Photos from the image-classification dataset "plantvillage" in the GitHub repository litchi1058-web/RAG. Its 3 classes are: apple brown spot, apple normal, apple black spot.

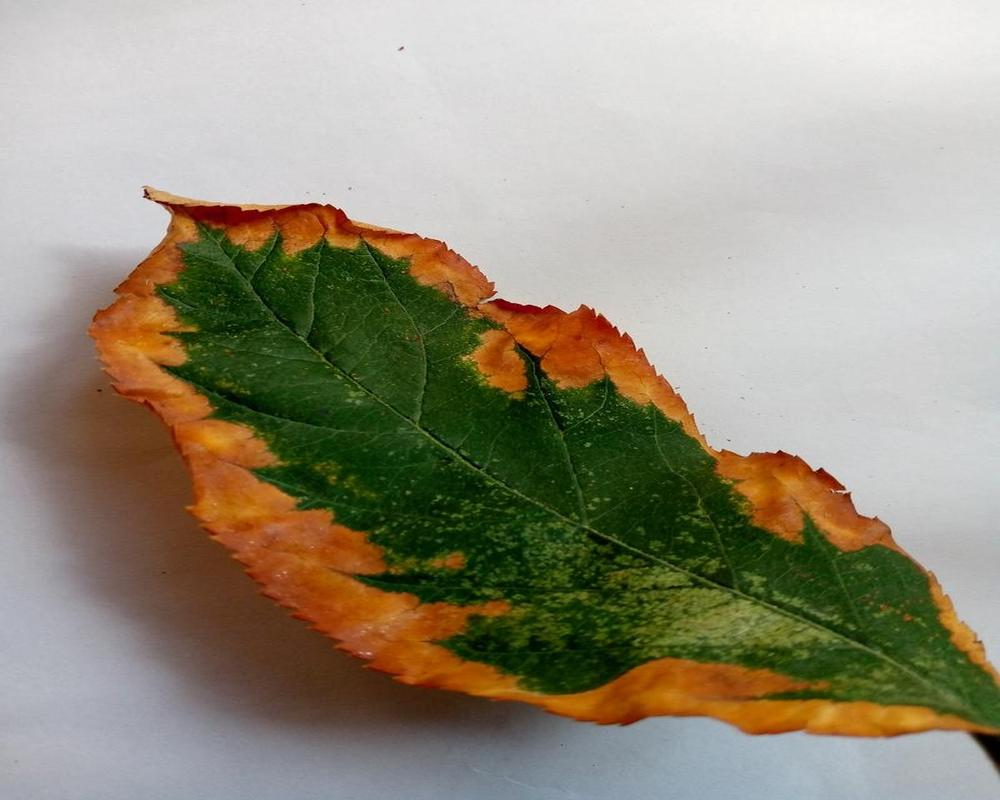
Label: apple brown spot

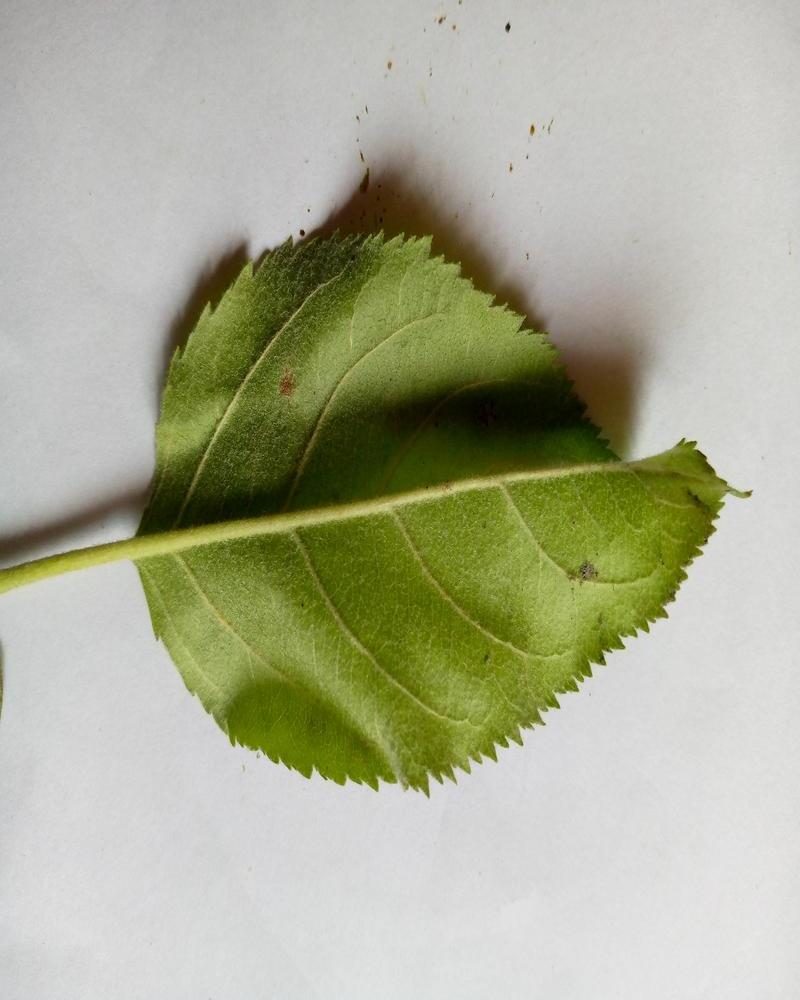
Label: apple normal

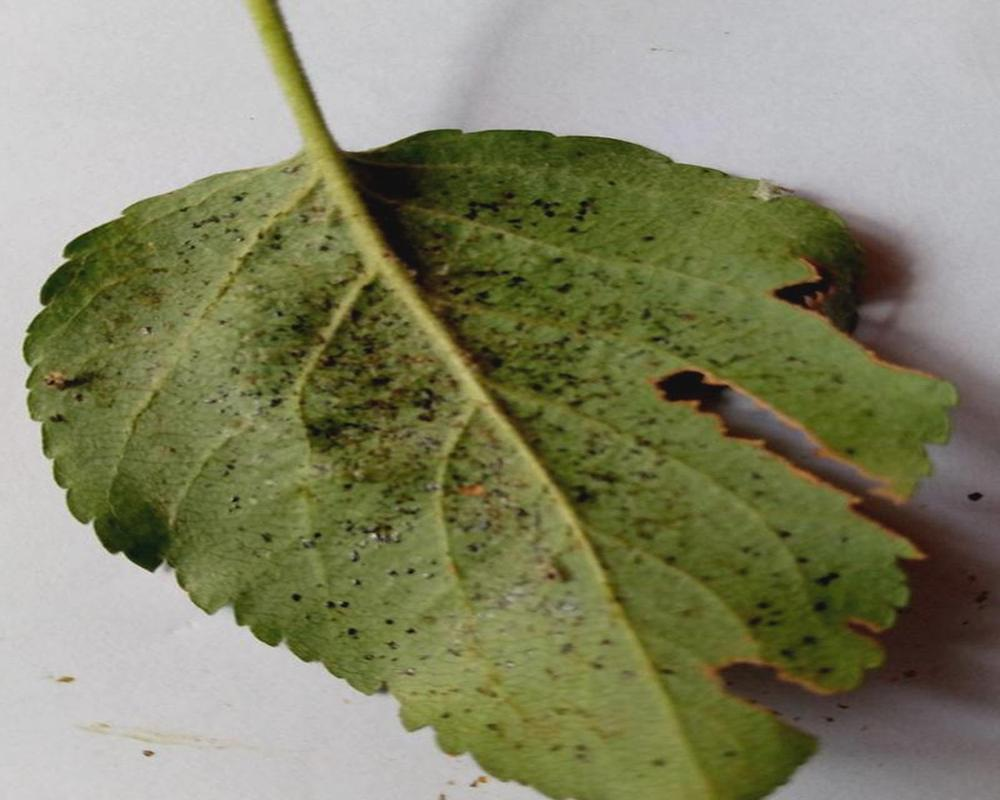
Label: apple black spot

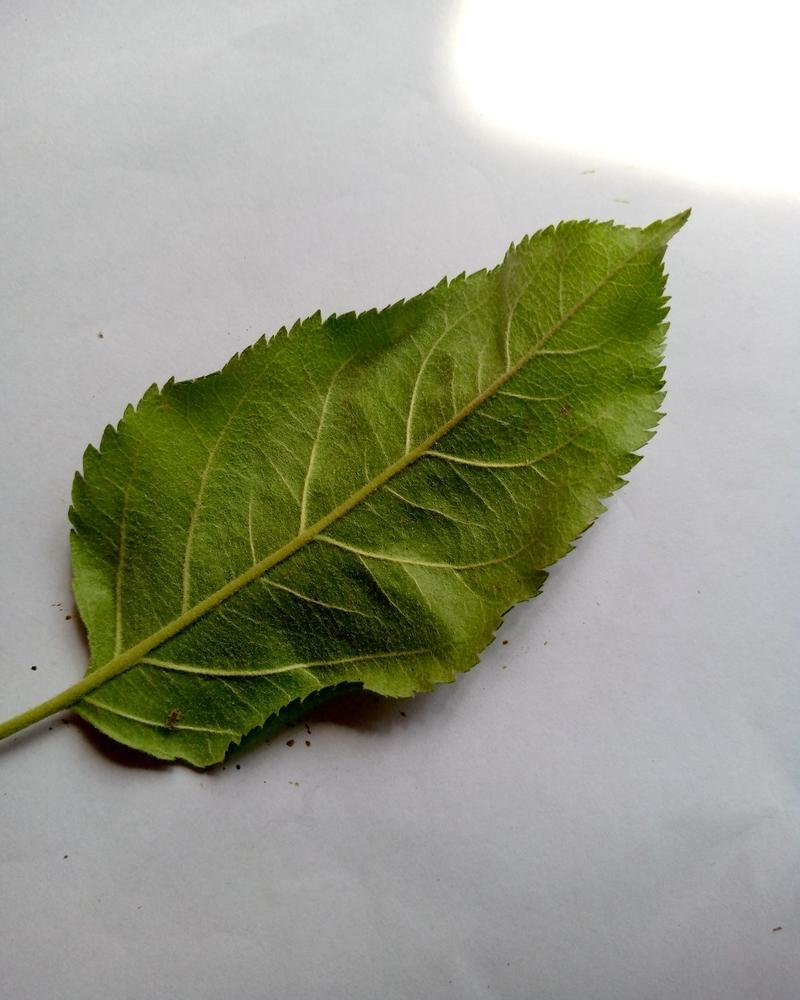
Label: apple normal

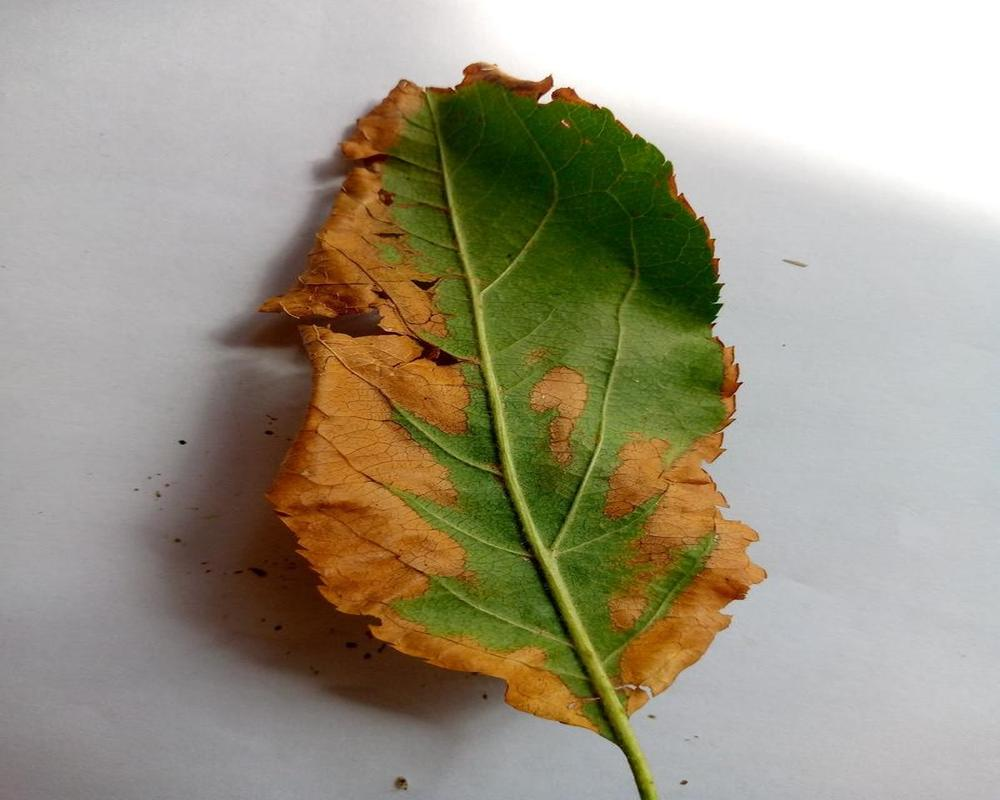
Label: apple brown spot

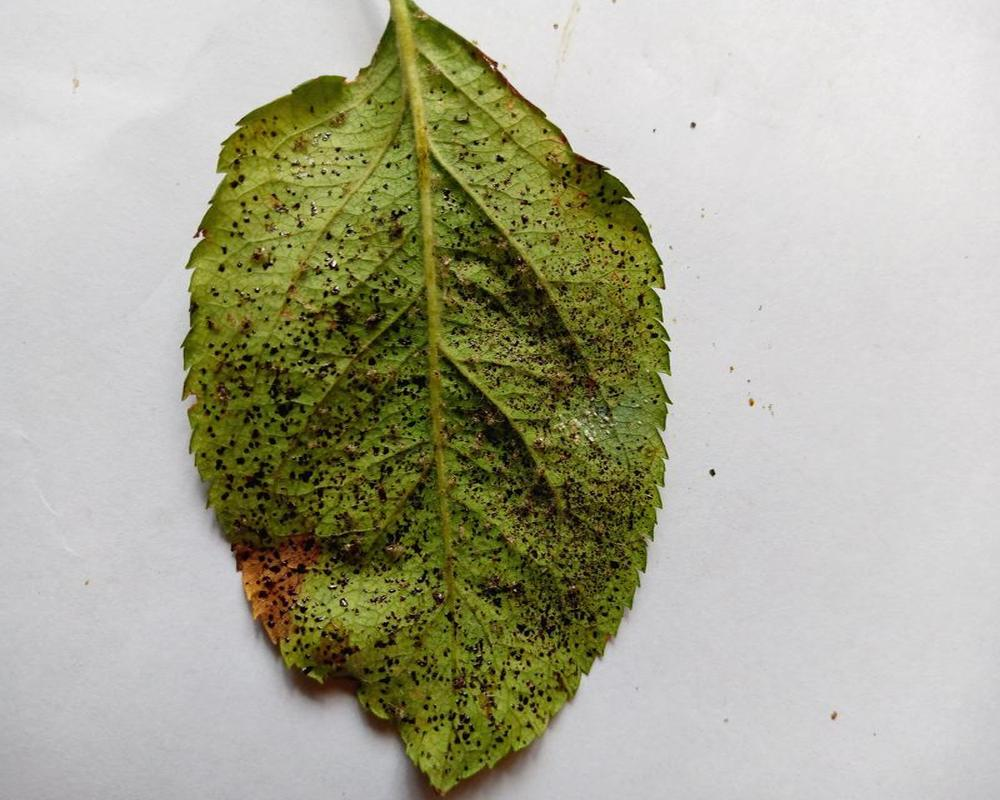
Label: apple black spot
